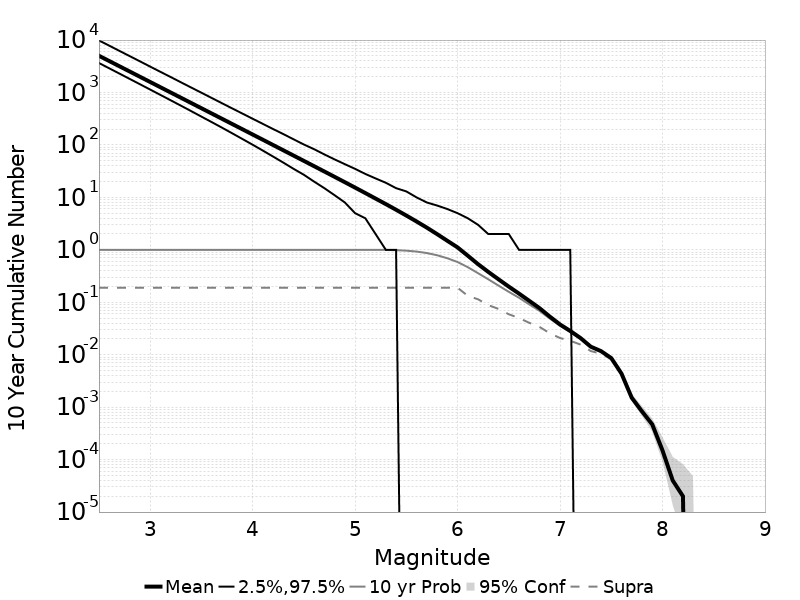

Values plotted in this chart, from the file beside it:
Mag, Mean, 2.5 %ile, 97.5 %ile, Median, Mode, 10 yr Probability, 10 yr Supra-Seis Prob, Primary Aftershocks Mean
2.5, 5018, 3653, 9837, 4508, 4195, 1.0, 0.1896, 2391
2.6, 3986, 2896, 7830, 3582, 3370, 1.0, 0.1896, 1900
2.7, 3166, 2295, 6218, 2846, 2615, 1.0, 0.1896, 1509
2.8, 2515, 1817, 4943, 2261, 2125, 1.0, 0.1896, 1198
2.9, 1998, 1439, 3931, 1797, 1675, 1.0, 0.1896, 952
3.0, 1587, 1138, 3119, 1428, 1316, 1.0, 0.1896, 756.2
3.1, 1260, 900.0, 2478, 1135, 1055, 1.0, 0.1896, 600.5
3.2, 1001, 711.0, 1974, 902.0, 826.0, 1.0, 0.1896, 477
3.3, 794.9, 561.0, 1566, 717.0, 648.0, 1.0, 0.1896, 378.8
3.4, 631.4, 442.0, 1245, 569.0, 553.0, 1.0, 0.1896, 300.9
3.5, 501.4, 347.0, 991.0, 453.0, 421.0, 1.0, 0.1896, 238.9
3.6, 398.2, 273.0, 788.0, 360.0, 337.0, 1.0, 0.1896, 189.7
3.7, 316.2, 214.0, 626.0, 286.0, 255.0, 1.0, 0.1896, 150.7
3.8, 251, 167.0, 498.0, 227.0, 215.0, 1.0, 0.1896, 119.6
3.9, 199.3, 130.0, 397.0, 181.0, 167.0, 1.0, 0.1896, 94.97
4.0, 158.2, 101.0, 316.0, 144.0, 132.0, 1.0, 0.1896, 75.37
4.1, 125.6, 78.0, 252.0, 114.0, 103.0, 1.0, 0.1896, 59.8
4.2, 99.64, 60.0, 201.0, 91.0, 86.0, 1.0, 0.1896, 47.45
4.3, 79.04, 46.0, 161.0, 72.0, 65.0, 1.0, 0.1896, 37.63
4.4, 62.67, 35.0, 128.0, 57.0, 54.0, 1.0, 0.1896, 29.83
4.5, 49.68, 27.0, 102.0, 45.0, 40.0, 1.0, 0.1896, 23.63
4.6, 39.36, 20.0, 83.0, 36.0, 33.0, 1.0, 0.1896, 18.71
4.7, 31.17, 15.0, 66.0, 28.0, 26.0, 1.0, 0.1896, 14.82
4.8, 24.66, 11.0, 53.0, 22.0, 20.0, 1.0, 0.1896, 11.72
4.9, 19.48, 8.0, 43.0, 18.0, 15.0, 1.0, 0.1896, 9.248
5.0, 15.37, 5.0, 35.0, 14.0, 12.0, 1, 0.1896, 7.293
5.1, 12.1, 4.0, 28.0, 11.0, 9.0, 0.9998, 0.1896, 5.737
5.2, 9.498, 2.0, 23.0, 8.0, 8.0, 0.9988, 0.1896, 4.491
5.3, 7.449, 1.0, 19.0, 7.0, 6.0, 0.9956, 0.1896, 3.513
5.4, 5.811, 1.0, 15.0, 5.0, 4.0, 0.9857, 0.1896, 2.733
5.5, 4.507, 0.0, 13.0, 4.0, 3.0, 0.9645, 0.1896, 2.108
5.6, 3.471, 0.0, 10.0, 3.0, 2.0, 0.9276, 0.1896, 1.614
5.7, 2.652, 0.0, 8.0, 2.0, 1.0, 0.8687, 0.1896, 1.223
5.8, 1.996, 0.0, 7.0, 2.0, 1.0, 0.7893, 0.1896, 0.9106
5.9, 1.488, 0.0, 6.0, 1.0, 0.0, 0.6909, 0.1895, 0.6707
6.0, 1.113, 0.0, 5.0, 1.0, 0.0, 0.5859, 0.1893, 0.4866
6.1, 0.7729, 0.0, 4.0, 0.0, 0.0, 0.4668, 0.1327, 0.3396
6.2, 0.5333, 0.0, 3.0, 0.0, 0.0, 0.3586, 0.1141, 0.2296
6.3, 0.3794, 0.0, 2.0, 0.0, 0.0, 0.2745, 0.08823, 0.1606
6.4, 0.2742, 0.0, 2.0, 0.0, 0.0, 0.2078, 0.07472, 0.1125
6.5, 0.1989, 0.0, 2.0, 0.0, 0.0, 0.1582, 0.05911, 0.08145
6.6, 0.1464, 0.0, 1.0, 0.0, 0.0, 0.1219, 0.05006, 0.05926
6.7, 0.1065, 0.0, 1.0, 0.0, 0.0, 0.09109, 0.04057, 0.0422
6.8, 0.07732, 0.0, 1.0, 0.0, 0.0, 0.06872, 0.03386, 0.03028
6.9, 0.0534, 0.0, 1.0, 0.0, 0.0, 0.04895, 0.02575, 0.02022
7.0, 0.03774, 0.0, 1.0, 0.0, 0.0, 0.03564, 0.02081, 0.014
7.1, 0.02838, 0.0, 1.0, 0.0, 0.0, 0.0272, 0.01847, 0.00996
7.2, 0.02081, 0.0, 0.0, 0.0, 0.0, 0.02012, 0.01559, 0.00693
7.3, 0.01424, 0.0, 0.0, 0.0, 0.0, 0.0139, 0.01176, 0.00436
7.4, 0.01172, 0.0, 0.0, 0.0, 0.0, 0.01149, 0.01043, 0.00349
7.5, 0.00863, 0.0, 0.0, 0.0, 0.0, 0.00851, 0.00824, 0.0023
7.6, 0.00437, 0.0, 0.0, 0.0, 0.0, 0.00432, 0.00425, 0.00118
7.7, 0.00151, 0.0, 0.0, 0.0, 0.0, 0.00151, 0.00148, 3.4E-4
7.8, 8.3E-4, 0.0, 0.0, 0.0, 0.0, 8.3E-4, 8.2E-4, 2.1E-4
7.9, 4.7E-4, 0.0, 0.0, 0.0, 0.0, 4.7E-4, 4.7E-4, 1.1E-4
8.0, 1.5E-4, 0.0, 0.0, 0.0, 0.0, 1.5E-4, 1.5E-4, 2.0E-5
8.1, 4.0E-5, 0.0, 0.0, 0.0, 0.0, 4.0E-5, 4.0E-5, 0.0
8.2, 2.0E-5, 0.0, 0.0, 0.0, 0.0, 2.0E-5, 2.0E-5, 0.0
8.3, 0.0, 0.0, 0.0, 0.0, 0.0, 0.0, 0.0, 0.0
8.4, 0.0, 0.0, 0.0, 0.0, 0.0, 0.0, 0.0, 0.0
... 6 more rows
